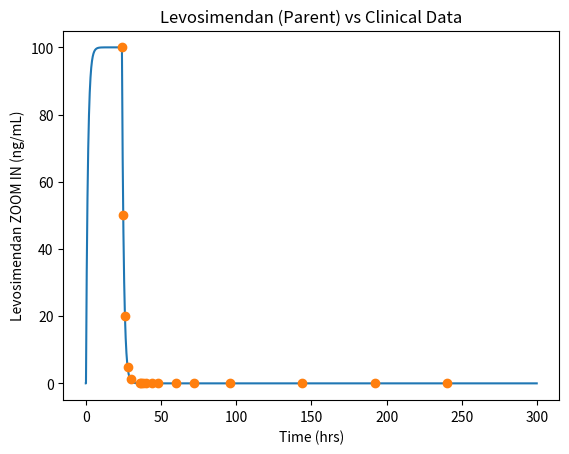
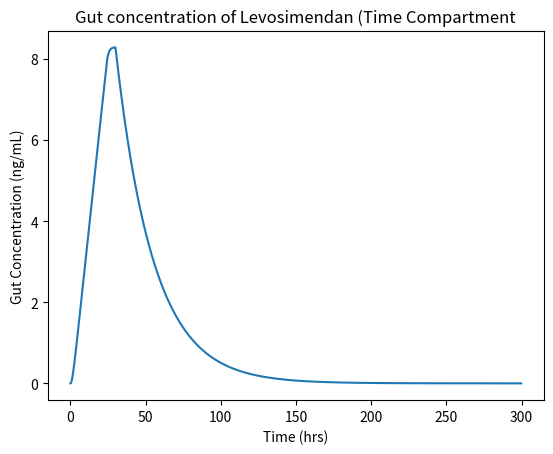
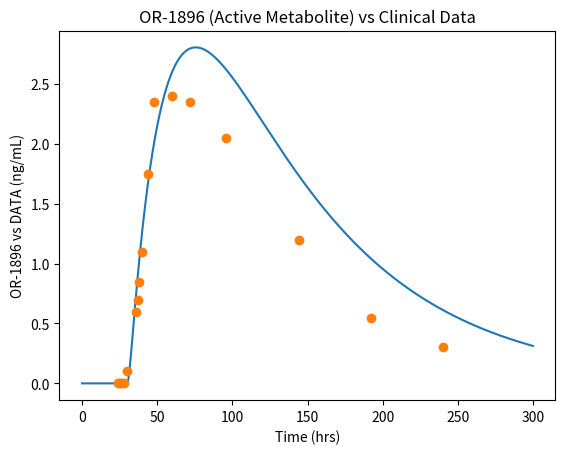
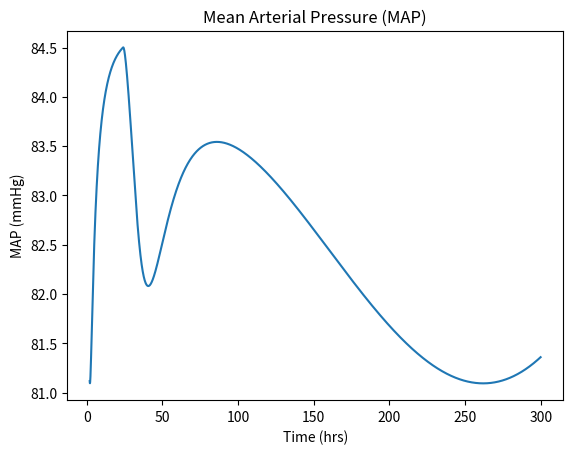
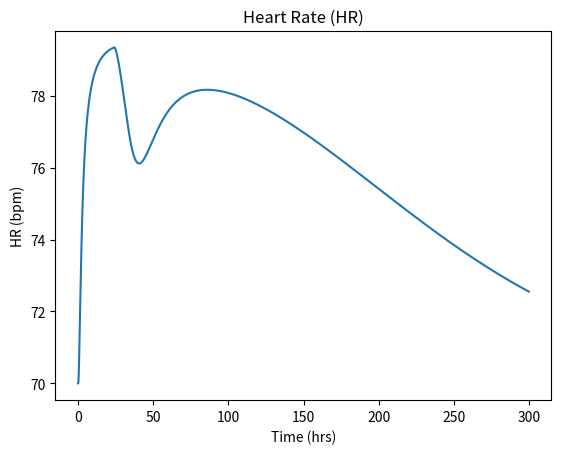
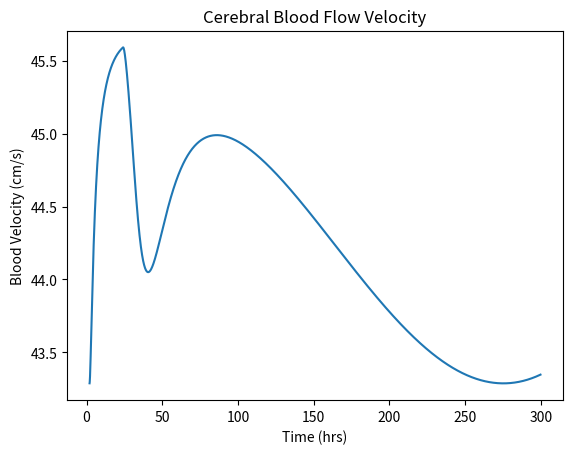

Recreate these plots in Python, in order.
# NOTE FOR MARKER: Approved Extension for 22/09/2026, 17:00

# Disclaimer: Claude Sonnet 5 was used in this assignment for:
#
# 1. Layout tips
# 2. Syntax checking
# 3. Reorganisation of structure, parameters and functions
# 4. Trouble shooting and debugging
##############################################################################
#
# BIOE3001: Quantitative Methods in Biomedical Engineering
# Tevyn Vergara | 46421201
#
# Main Code for Levosimendan Model
#
############################# Import Libraries ################################
import numpy as np
import matplotlib.pyplot as plt

############################### Time Course ###################################
## Time course
dt = 0.1                           # hrs
T = 300                            # hrs, time course

###################### Parameters: Patient & Dosing ###########################

# Dosing regimen: 0.1 ug/kg/min (100 ng/kg/min) constant IV infusion for 24
# hrs, no loading bolus. From [1]. 

BW = 80                            # kg, sample body weight
dose = 100                         # ng/kg/min, dosing infusion rate           
T_inf = 24                         # hrs, infusion duration          
C_peak = 100                       # ng/mL, max plasma concentration of infusion
                 
# Infusion conversions for main loop
V = dose*BW*60                     # ng/kg/min, infusion rate whole body rate

# Pre-defined half life here to solve for steady-state constant R
V = V/((np.log(2)/0.9)*C_peak)

# Infusion Rate going in during 24-hour infusion regimen
R = (dose*BW*60/V)*dt              # ng/mL, added per step

################### Parameters: Drug (Pharmacokinetics) #######################

# Parameters: Levosimendan (Active)
k0 = (np.log(2)/0.9)*dt            # 1/Hrs, half-life decay. From [1]
f0 = 0.03                          # Free Fraction. From [4]

# Parameters: Gut Transit Compartment (Time Delay between parent and metabolites)
T_gut = 30                         # hrs, time when gut starts to release (FITTED FROM [1]) 
kg = (np.log(2)/17.4)*dt           # 1/hrs, gut release rate (FITTED)

# Parameters: OR-1855 Metabolite (Unactive)
k1 = (np.log(2)/61)*dt             # 1/Hrs, half-life decay. From [1]
f1 = 0.58                          # Free Fraction OR-1855. From [4]
m1 = 0.0045                        # Formation Fraction from Levo (FITTED)
                                
# Parameters: OR-1896 Metabolite (Active)
k2 = (np.log(2)/62)*dt             # 1/Hrs, half-life decay. From [1]
f2 = 0.61                          # Free Fraction OR-1896. From [4]

# Parameters: Back-Conversion (OR-1855 <--> OR-1896) through NAT2 enzyme
kac = (np.log(2)/1.8)*dt           # 1/Hrs, acetylation (FITTED)
kbk = (np.log(2)/2.35)*dt           # 1/Hrs, deacetylation (FITTED)
                                  
################### Parameters: Body (Pharmacodynamics) #######################

# PD is kept in SI (Pa, m^3, Pa.s/m^3, m/s, Hz). PK above stays in ng/mL/hrs

# Conversion macros
MMHG_TO_PA = 133.322               # Pa per mmHg
ML_TO_M3   = 1e-6                  # m^3 per mL

# Blood and artery parameters
RHO    = 1060.0                    # kg/m^3, blood density. From [5]
    
### Parameters: Heart Block (Ce_eff --> SV, HR, MAP)
A_ao   = 7.07e-4                   # m^2, aortic cross-section. From [5]

# Hill Kinetics for drug binding to affect stroke volume
SV0     = 70.0 * ML_TO_M3            # m^3, baseline SV. From [7]
dSVmax  = 0.167                    # fractional max SV rise. From [3]
EC50_SV = 0.05                     # ng/mL (FITTED)

# Hill Kinetics for drug binding to affect heart rate [6]
HR0     = 70.0/60.0                # Hz, baseline heart rate
Emax_HR = 0.171                    # fractional max HR rise. From [2][3]
EC50_HR = 0.78                     # ng/mL, direct Hill term (FITTED)

# Hill Kinetics for drug binding to dilating system "body" vasculature
Emax_R   = 0.317                   # fractional max R_sys drop. From [3]
EC50_sys = 0.05                    # ng/mL (FITTED)

# Derivation for baseline systemic resistance 
# (how hard blood is push through vessels)
# Resistance = pressure / flow, both baseline
MAP0 = 93.0 * MMHG_TO_PA           # Pa, Baseline MAP. From [8]
CO0    = SV0 * HR0                 # m^3/s, baseline cardiac output (DERIVED)
R_sys0 = MAP0/CO0                  # Pa.s/m^3, baseline systemic resistance (DERIVED)

### Parameters: Brain Block (MAP, Ce_eff, CO --> V_cereb)

ICP_Pa = 10.0 * MMHG_TO_PA         # Pa, intracranial pressure. From [9]
R_MCA  = 0.0015                    # m, MCA radius. From [5]
A_MCA  = np.pi * (R_MCA)**2        # m^2, MCA cross-section

# Derivation for baseline cerebral resistance, similar to R_sys
# Resistance = pressure / flow, both baseline)
v_MCA0 = 0.48                      # m/s, baseline MCA velocity. From [2]
CPP0 = MAP0 - ICP_Pa               # Pa, baseline cerebral perfusssion (DERIVED)
Q_MCA0 = v_MCA0 * A_MCA            # m^3/s, baseline cerebral flow (DERIVED)
R_cereb0 = CPP0/Q_MCA0             # Pa.s/m^3, baseline cerebral resistance (DERIVED)

# Hill kinetics for drug binding to cerebral vasculature resistance
Emax_cereb = 0.065                 # fractional max R_cereb drop. From [2]
EC50_cereb = 0.03                  # ng/mL (FITTED)

# Effect-Compartment Delay to represent time taken for drug to reach and act on tissue
# Without it, PDs crash at t = 30
keo_thalf = 6.0                    # hrs, effect-compartment half-life (FITTED)
k_eo = (np.log(2)/keo_thalf)*dt    # 1/hrs, pre-multiplied by dt

### Heart (Mass Transfer System) ###
#
# Takes lagged effective drug and runs three Hill Kinetic responses 
# System resistance, stroke volume and heart rate. 
# Used to output MAP and cardiac output --> Brain
#
def heart_block(Ce_val):
    R_sys_v = R_sys0 * (1 - Emax_R*Ce_val/(EC50_sys + Ce_val))
    SV_v    = SV0 * (1 + dSVmax*Ce_val/(EC50_SV + Ce_val))
    HR_v    = HR0 * (1 + Emax_HR*Ce_val/(EC50_HR + Ce_val))
    CO_v    = SV_v * HR_v
    MAP_v   = CO_v * R_sys_v
    return R_sys_v, SV_v, HR_v, CO_v, MAP_v

### Cerebral Vasculature (Mass Transfer System) ###
#
# Takes lagged effecive drug, MAP and cardiac output
# Combined for Bernoulli's equation to solve for blood velocity
# V_cereb arranged in quadratic response to produce final output
# Equations from Dale lecture [5]
def cerebral_block(Ce_val, MAP_v, CO_v):
    Cerebral_R = R_cereb0*(1 - Emax_cereb*Ce_val/(EC50_cereb + Ce_val))
    Aortic_V = CO_v/A_ao
    A_term = Cerebral_R*A_MCA
    Blood_V = (-A_term + np.sqrt(A_term**2 + 2*RHO*(MAP_v-ICP_Pa) + RHO**2*Aortic_V**2)) / RHO
    return Cerebral_R, Aortic_V, Blood_V


######################### Initial Conditions ##################################

CLevo = [None] * int(T//dt)           # ng/mL, Levosimendan
CGut  = [None] * int(T//dt)           # ng/mL, Gut transit compartment
C1855 = [None] * int(T//dt)           # ng/mL, OR-1855
C1896 = [None] * int(T//dt)           # ng/mL, OR-1896

CLevo[0] = 0                          # ng/mL, drug naive at t = 0
CLevo[1] = 0                          # ng/mL
CGut[0]  = 0                          # ng/mL
CGut[1]  = 0                          # ng/mL
C1855[0] = 0                          # ng/mL
C1855[1] = 0                          # ng/mL
C1896[0] = 0                          # ng/mL
C1896[1] = 0                          # ng/mL

Ce      = [None] * int(T//dt)         # ng/mL, active (plasma) drug concentration
Ce_eff  = [None] * int(T//dt)         # ng/mL, lagged effect-site concentration
R_sys   = [None] * int(T//dt)         # Pa.s/m^3, systemic resistance
SV      = [None] * int(T//dt)         # m^3, stroke volume
HR      = [None] * int(T//dt)         # Hz, heart rate
CO      = [None] * int(T//dt)         # m^3/s, cardiac output
MAP     = [None] * int(T//dt)         # Pa, mean arterial pressure
R_cereb = [None] * int(T//dt)         # Pa.s/m^3, cerebral resistance
V_ao    = [None] * int(T//dt)         # m/s, aortic velocity
V_cereb = [None] * int(T//dt)         # m/s, cerebral blood velocity

MAP[0] = 0                            # Pa
MAP[1] = 0
HR[0] = 0
HR[1] = 0
V_cereb[0] = 0
V_cereb[1] = 0

############################# Main Loop #######################################

# t = 0 and t = 1, matching CLevo[0:2] -- Ce and Ce_eff are drug-naive, so
# both PD blocks sit at their nominal baseline
Ce[0] = 0                             # ng/mL
Ce[1] = 0                             # ng/mL
Ce_eff[0] = 0                         # ng/mL
Ce_eff[1] = 0                         # ng/mL
for idx in (0, 1):
    (R_sys[idx], SV[idx], HR[idx], CO[idx], MAP[idx]) = heart_block(Ce_eff[idx])
    (R_cereb[idx], V_ao[idx], V_cereb[idx]) = cerebral_block(Ce_eff[idx], MAP[idx], CO[idx])

for t in range(1,int(T//dt-1)):

    ### Levosimendan (ACTIVE) ###

    # Constant infusion for the first 24 hours, so infusion and elimination run
    # together and levosimendan plateaus. After 24 hours, decay only.
    if t*dt < T_inf:
        dCLevo = R - k0*CLevo[t]
    else:
        dCLevo = -k0*CLevo[t]
    CLevo[t+1] = CLevo[t] + dCLevo

    ### Gut Transit Compartment (time capture) ###

    if t*dt < T_gut:
        Rel = 0
    else:
        Rel = kg*CGut[t]

    dCGut = m1*k0*CLevo[t] - Rel
    CGut[t+1] = CGut[t] + dCGut

    ### OR-1855 (UNACTIVE Metabolite) ###
    
    # Formed by gut metabolism, dacetylation, lost from acetylation (1896) and self decay
    dC1855 = Rel - k1*C1855[t] - kac*C1855[t] + kbk*C1896[t]
    C1855[t+1] = C1855[t] + dC1855

    ### OR-1896 (ACTIVE Metabolite) ###

    # Formed by acetylation, lost back to OR-1855 and self decay
    dC1896 = kac*C1855[t] - kbk*C1896[t] - k2*C1896[t]
    C1896[t+1] = C1896[t] + dC1896

    ### Pharmacodynamics: Ce --> Ce_eff 

    Ce[t+1] = f0*CLevo[t+1] + f2*C1896[t+1]

    # Effect-Compartment for shape
    dCe_eff = k_eo*(Ce[t] - Ce_eff[t])
    Ce_eff[t+1] = Ce_eff[t] + dCe_eff

    ### Heart (Mass Transfer System) ###
    (R_sys[t+1], SV[t+1], HR[t+1], CO[t+1], MAP[t+1]) = heart_block(Ce_eff[t+1])

    ### Cerebral Vasculature (Mass Transfer System) ###
    (R_cereb[t+1], V_ao[t+1], V_cereb[t+1]) = cerebral_block(Ce_eff[t+1], MAP[t+1], CO[t+1])


############################## Plot Figure ####################################

time = np.arange(0,int(T//dt))*dt  # hrs, x-axis in real time not step number

## Clinical data of parent drug and metabolites, from Table 1 data
t_data    = [24,25,26,28,30,36,37,38,40,44,48,60,72,96,144,192,240]
levo_data = [100, 50, 20, 5, 1.3, 0.02, 0, 0, 0, 0, 0, 0, 0, 0, 0, 0, 0]
m1_data   = [0,0,0,0,0.05,0.8,0.9,1.05,1.2,1.55,2.1,1.9,1.95,1.5,0.7,0.35,0.15]
m2_data   = [0,0,0,0,0.1,0.6,0.7,0.85,1.1,1.75,2.35,2.4,2.35,2.05,1.2,0.55,0.3]

## Levosimendan against clinical data [1]
plt.figure()
plt.plot(time, CLevo)
plt.plot(t_data, levo_data, 'o')
plt.ylabel('Levosimendan ZOOM IN (ng/mL)')
plt.xlabel('Time (hrs)')
plt.title('Levosimendan (Parent) vs Clinical Data')
plt.show()

## OR-1855 against the clinical data [1]
plt.figure()
plt.plot(time, CGut)
plt.ylabel('Gut Concentration (ng/mL)')
plt.xlabel('Time (hrs)')
plt.title('Gut concentration of Levosimendan (Time Compartment')
plt.show()

## OR-1896 against the clinical data [1]
plt.figure()
plt.plot(time, C1896)
plt.plot(t_data, m2_data, 'o')
plt.ylabel('OR-1896 vs DATA (ng/mL)')
plt.xlabel('Time (hrs)')
plt.title('OR-1896 (Active Metabolite) vs Clinical Data')
plt.show()

## Pharmacodynamic outputs -- converted from SI to clinically readable units
## just for these plots (the model itself stays in SI throughout)
MAP_mmHg    = np.array(MAP)/MMHG_TO_PA
HR_bpm      = np.array(HR)*60
V_cereb_cms = np.array(V_cereb)*100

t_settled = 2.0                       # hrs
mask = time >= t_settled

plt.figure()
plt.plot(time[mask], MAP_mmHg[mask])
plt.ylabel('MAP (mmHg)')
plt.xlabel('Time (hrs)')
plt.title('Mean Arterial Pressure (MAP)')
plt.show()

plt.figure()
plt.plot(time, HR_bpm)
plt.ylabel('HR (bpm)')
plt.xlabel('Time (hrs)')
plt.title('Heart Rate (HR)')
plt.show()

plt.figure()
plt.plot(time[mask], V_cereb_cms[mask])
plt.ylabel('Blood Velocity (cm/s)')
plt.xlabel('Time (hrs)')
plt.title('Cerebral Blood Flow Velocity')
plt.show()

########################## Loading Patient Data ###############################

# TBA

############################## References #####################################
# Declaration of AI use
# [0] Anthropic, "Claude, Sonnet 5," Claude, 18 September 2026 [Online]. https://claude.ai/new 
#
# Provided Table sources from Mark project context
#
# Full references details are in reference manager 
#
# Table 1. 
# [1] {Puttonen, 2008}
#
# Table 2. 
# [2] {Kivikko, 2015}
#
# Table 3. 
# [3] {Álvarez, 2006}
#
# Others:
#
# [4] {Antila, 2004}
# [5] {Robinson, 2026}
# [6] {Kashou, 2022}
# [7] {Khalil, 2019}
# [8] {DeMers, 2023}
# [9] {Munakomi, 2026}
